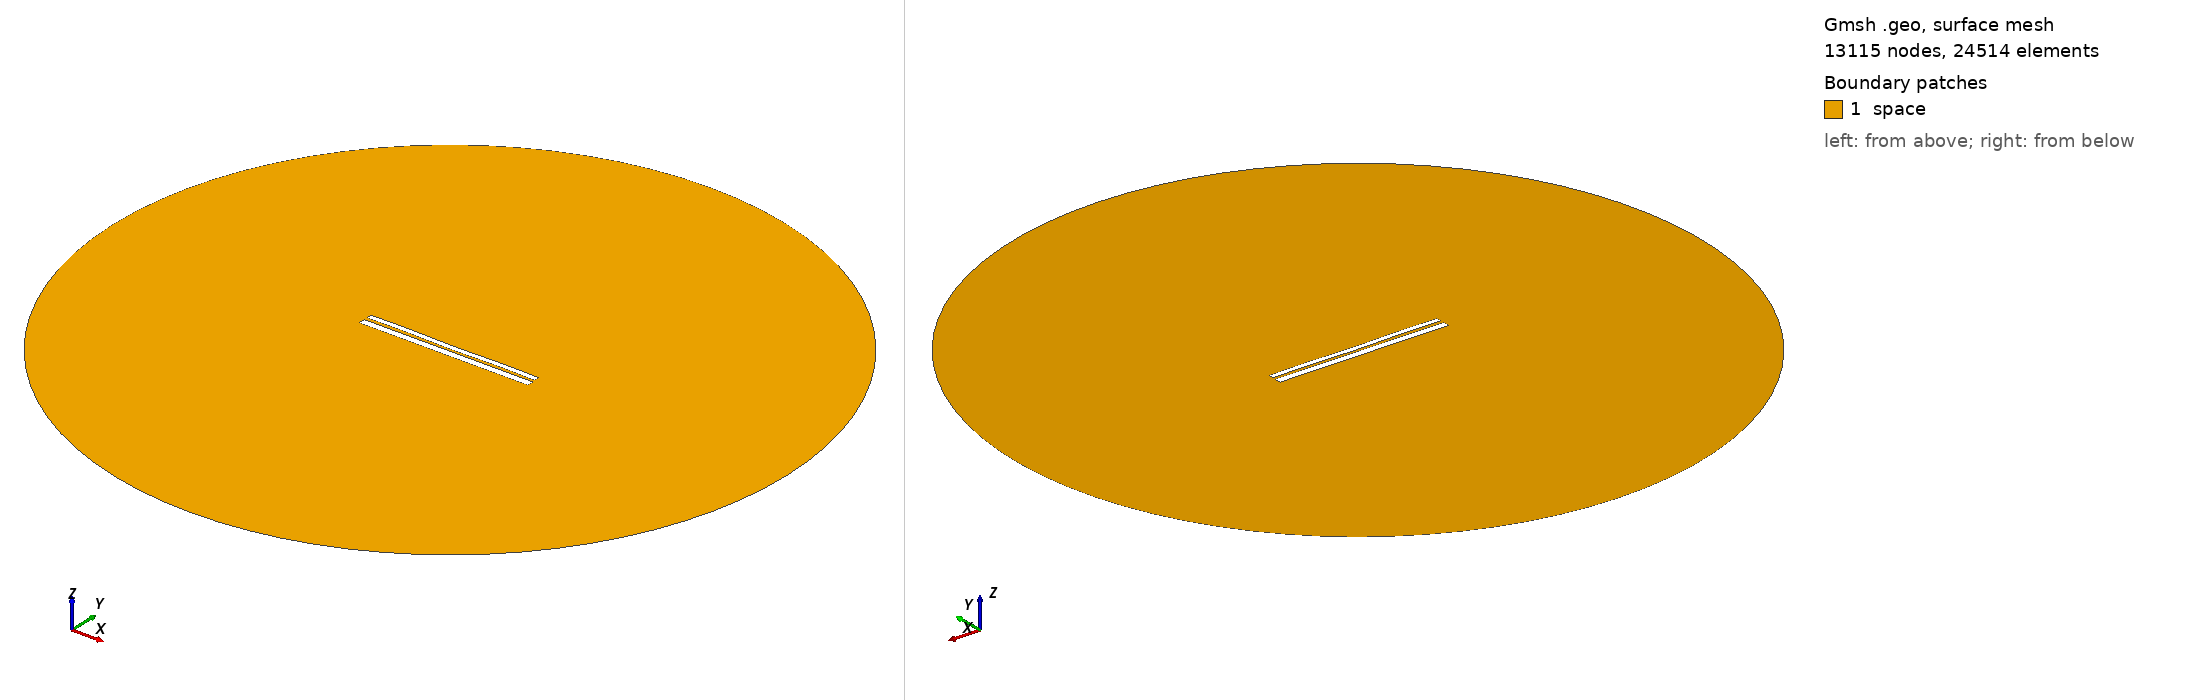

Gmsh geometry script, surface-meshed: 13115 nodes, 24514 surface elements. Boundary patches (legend numbers): 1 space. Left view from above one corner, right view from below the opposite corner. Legend entries are the model's physical surfaces. The drawing asked Gmsh for element sizes between 1% and 20% of the model's largest extent; the script's own settings can give other sizes.

=== 9415.geo (drawn) ===
//---------------------------------------
// Geometry kernel
//---------------------------------------

SetFactory("OpenCASCADE");



//---------------------------------------
// Parameters of the geometry
//---------------------------------------

// Overetch of the upper plate
overetch = 0.375;

// Distance between the plates
distance = 1.5;

// Discretization over the x axis (for the deformation)
nx = 50; 

// Length of the plate
L = 100 - overetch; 

// Number of modes
n = 4; 

// 1st mode coefficient
coeff(1) = -0.15;
beta(1) = 0.596864 * 3.1415926535 / L;

// 2nd mode coefficient
coeff(2) = -0.075;
beta(2) = 1.49418 * 3.1415926535 / L;

// 3rd mode coefficient
coeff(3) = 0.0;
beta(3) = 2.50025 * 3.1415926535 / L;

// 4th mode coefficient
coeff(4) = 0.15;
beta(4) = 3.49999 * 3.1415926535 / L;



//---------------------------------------
// Upper plate (deformed rectangle)
//---------------------------------------

// Coordiantes of the upper plate
xmin = -50;
xmax = 50 - overetch;

// Height of the upper plate
yheight = 4 - 2 * overetch;

// Indexes of the points
UpperID[] = {};
LowerID[] = {};
LeftID[] = {};
RightID[] = {};

// Point index
p = 1;

// Horizontal edges
For i In {1:nx}
    x = xmin + (i-1)*(xmax - xmin)/(nx-1);

    y_bottom = distance / 2 + overetch;
    For j In {1:n}
        C = (Cosh(beta(j)*L) + Cos(beta(j)*L)) / (Sinh(beta(j)*L) + Sin(beta(j)*L));
        y_bottom  = y_bottom + coeff(j) * (Cosh(beta(j)*(x+50)) - Cos(beta(j)*(x+50)) - C * (Sinh(beta(j)*(x+50)) - Sin(beta(j)*(x+50))));
    EndFor

    y_top = y_bottom + yheight;

    Point(p) = {x, y_top, 0, 1.0};
    UpperID[i] = p;
    p = p + 1;

    Point(p) = {x, y_bottom, 0, 1.0};
    LowerID[i] = p;
    p = p + 1;
EndFor

// Create point lists
UpperPts[] = {}; LowerPts[] = {};
For i In {1:nx}
  UpperPts[] += {UpperID[i]};
  LowerPts[] += {LowerID[i]};
EndFor

// Build splines
Spline(1) = {UpperPts[]};
Spline(2) = {LowerPts[]};
Line(3) = {LowerPts[nx-1], UpperPts[nx-1]};
Line(4) = {LowerPts[0], UpperPts[0]};

// Build the plane surface
Curve Loop(1) = {2, 3, -1, -4};
Plane Surface(1) = {1};



//---------------------------------------
// Lower plate (rectangle)
//---------------------------------------

// Vertices
Point(1001) = {-50, -1, 0, 1.0};
Point(1002) = { 50, -1, 0, 1.0};
Point(1003) = { 50,  -5, 0, 1.0};
Point(1004) = {-50,  -5, 0, 1.0};

// Edges
Line(5) = {1001, 1002};
Line(6) = {1002, 1003};
Line(7) = {1003, 1004};
Line(8) = {1004, 1001};

// Plane surface
Line Loop(2) = {5, 6, 7, 8};
Plane Surface(2) = {2}; 



//---------------------------------------
// Outer (fictious) boundary
//---------------------------------------

// Points
Point(1005) = {0, 0, 0};       // Center
Point(1006) = {200, 0, 0};     // Start point
Point(1007) = {0, 200, 0};     // 90 degrees
Point(1008) = {-200, 0, 0};    // 180 degrees
Point(1009) = {0, -200, 0};    // 270 degrees

// Circle arcs (each needs start, center, end)
Circle(9) = {1006, 1005, 1007};
Circle(10) = {1007, 1005, 1008};
Circle(11) = {1008, 1005, 1009};
Circle(12) = {1009, 1005, 1006};

// Plane surface for the entire domain
Curve Loop(3) = {9, 10, 11, 12};
Surface(3) = {3};

// Subtract the plates from the whole domain to obtain the actual domain where we want to solve the equations
BooleanDifference{ Surface{3}; Delete; }{ Surface{1}; Surface{2}; Delete; }




//---------------------------------------
// Transfinite Lines/Curves
//---------------------------------------

// Set the number of points on the boundaries
r = 7;

// Plates
Transfinite Curve {1, 2} = 50*r Using Progression 1;
Transfinite Curve {3, 4} = 2*r Using Progression 1;
Transfinite Line {5, 7} = 50*r Using Progression 1;
Transfinite Line {6, 8} = 2*r Using Progression 1;

// Outer boundary
Transfinite Line {9, 10, 11, 12} = 20 Using Progression 1;



//---------------------------------------
// Physical groups
//---------------------------------------                

// Physical curves (boundaries)
Physical Line("force_segment", 10) = {2};
Physical Line("upper_plate", 11) = {1, 3, 4};
Physical Line("lower_plate", 12) = {5, 6, 7, 8};
Physical Line("boundary", 20) = {9, 10, 11, 12};

// Physical Surfaces
Physical Surface("space", 30) = {3};



//---------------------------------------
// 6. Generate the Mesh
//---------------------------------------

// 2D mesh generation
Mesh 2;
